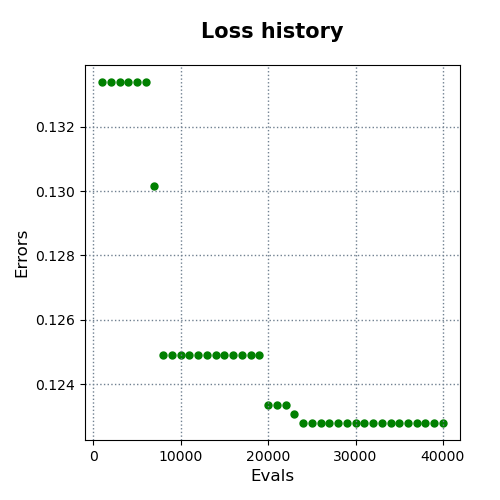

The table this chart was drawn from, first rows:
evals, errors
1000, 0.1334
2000, 0.1334
3000, 0.1334
4000, 0.1334
5000, 0.1334
6000, 0.1334
7000, 0.1302
8000, 0.1249
9000, 0.1249
10000, 0.1249
11000, 0.1249
12000, 0.1249
13000, 0.1249
14000, 0.1249
15000, 0.1249
16000, 0.1249
17000, 0.1249
18000, 0.1249
19000, 0.1249
20000, 0.1234
21000, 0.1234
22000, 0.1234
23000, 0.1231
24000, 0.1228
25000, 0.1228
26000, 0.1228
27000, 0.1228
28000, 0.1228
29000, 0.1228
30000, 0.1228
31000, 0.1228
32000, 0.1228
33000, 0.1228
34000, 0.1228
35000, 0.1228
36000, 0.1228
37000, 0.1228
38000, 0.1228
39000, 0.1228
40000, 0.1228
